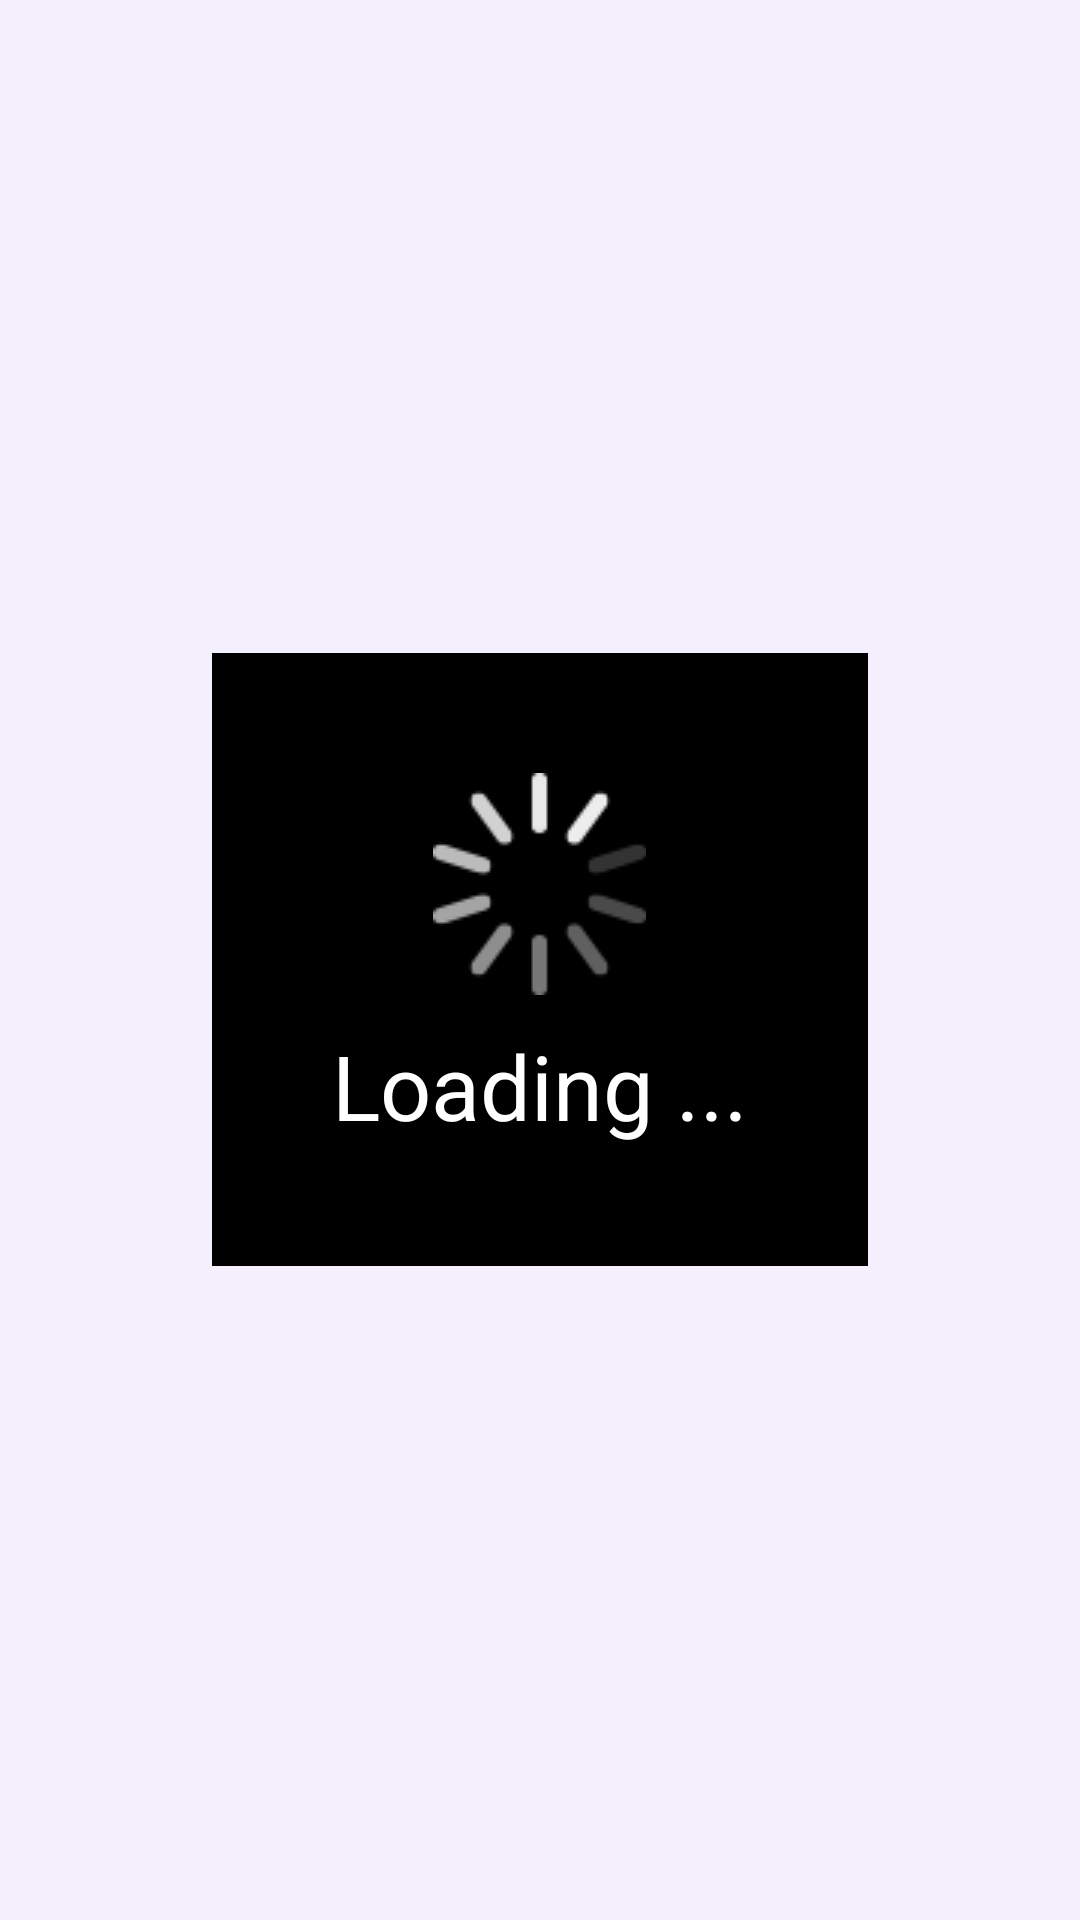

Layout XML and referenced resources for this Android screen:
<!-- AndroidManifest.xml: application theme AppTheme -->
<!-- res/layout/dialog_wait.xml -->
<?xml version="1.0" encoding="utf-8"?>
<LinearLayout xmlns:android="http://schemas.android.com/apk/res/android"
    android:layout_width="match_parent"
    android:layout_height="match_parent"
    android:background="@color/vertical_end"
    android:gravity="center"
    android:orientation="vertical">

    <LinearLayout
        android:layout_width="wrap_content"
        android:layout_height="wrap_content"
        android:background="@android:color/black"
        android:padding="@dimen/my40dp"
        android:gravity="center"
        android:orientation="vertical">

        <ImageView
            android:id="@+id/wait_iv_icon"
            android:layout_width="wrap_content"
            android:layout_height="wrap_content"
            android:src="@mipmap/loading" />

        <TextView
            android:layout_width="wrap_content"
            android:layout_height="wrap_content"
            android:text="@string/load"
            android:layout_marginTop="@dimen/my10dp"
            android:textColor="@android:color/white"
            android:textSize="@dimen/my30dp" />
    </LinearLayout>
</LinearLayout>
<!-- resources referenced by this layout -->
<resources>
  <color name="vertical_end">#46E3CEFD</color>
  <dimen name="my10dp">10dp</dimen>
  <dimen name="my30dp">30dp</dimen>
  <dimen name="my40dp">40dp</dimen>
  <!-- mipmap loading: png bitmap (mipmap, 2013 bytes) -->
  <string name="load">Loading ...</string>
  <style name="AppTheme" parent="Theme.AppCompat.Light.DarkActionBar">
          
          <item name="colorPrimary">@color/colorPrimary</item>
          <item name="colorPrimaryDark">@color/colorPrimaryDark</item>
          <item name="colorAccent">@color/colorAccent</item>
      </style>
  <color name="colorPrimary">#3F51B5</color>
  <color name="colorPrimaryDark">#303F9F</color>
  <color name="colorAccent">#FF4081</color>
</resources>
